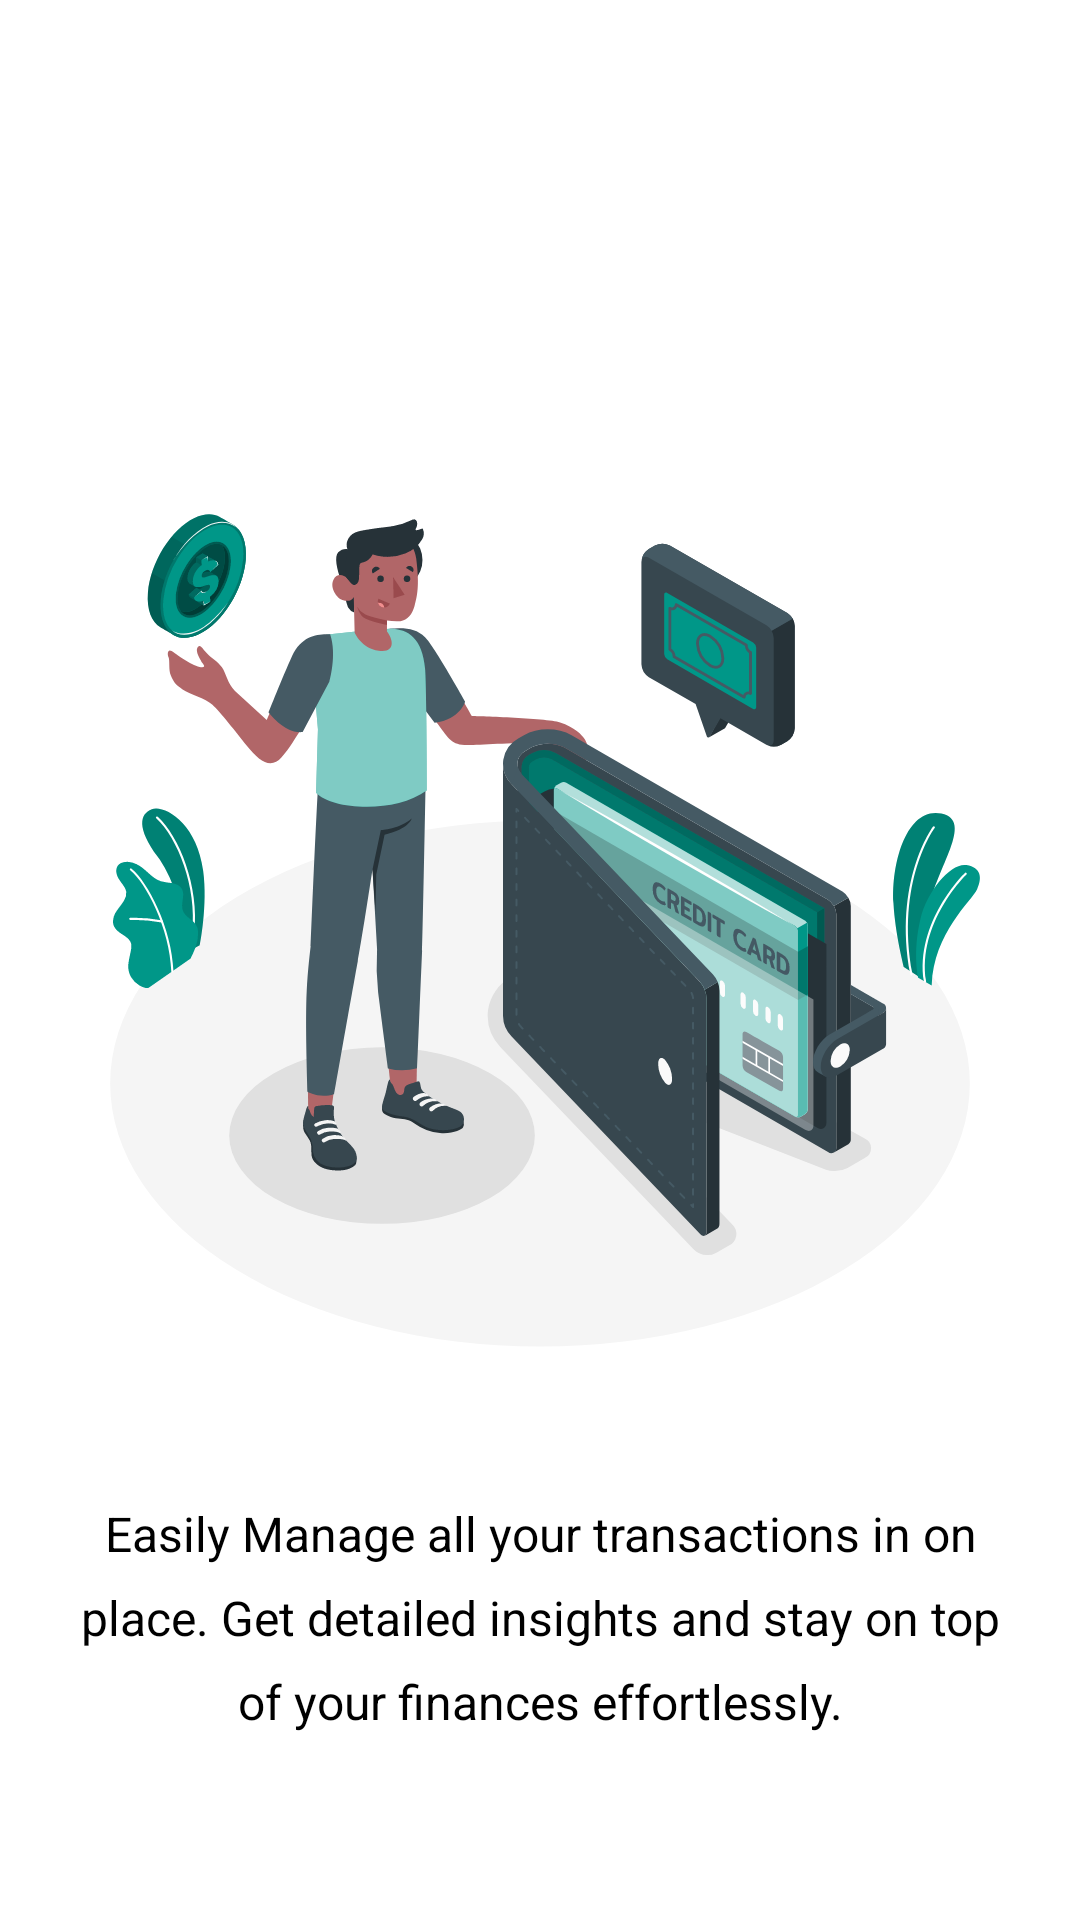

Write the Android layout XML for this screen, with the resource values it uses.
<!-- AndroidManifest.xml: application theme Base.Theme.EaseExpense -->
<!-- res/layout/intro_page_one.xml -->
<?xml version="1.0" encoding="utf-8"?>
<androidx.constraintlayout.widget.ConstraintLayout xmlns:android="http://schemas.android.com/apk/res/android"
    xmlns:app="http://schemas.android.com/apk/res-auto"
    android:layout_width="match_parent"
    android:layout_height="match_parent"
    android:paddingHorizontal="20dp"
    android:paddingBottom="40dp">

    <ImageView
        android:id="@+id/imageView2"
        android:layout_width="wrap_content"
        android:layout_height="wrap_content"
        android:layout_marginHorizontal="20dp"
        android:src="@drawable/intro_transactions"
        app:layout_constraintBottom_toBottomOf="parent"
        app:layout_constraintEnd_toEndOf="parent"
        app:layout_constraintStart_toStartOf="parent"
        app:layout_constraintTop_toTopOf="parent" />

    <com.google.android.material.textview.MaterialTextView
        android:id="@+id/textView2"
        android:layout_width="wrap_content"
        android:layout_height="wrap_content"
        android:layout_gravity="center"
        android:layout_marginTop="-50dp"
        android:lineHeight="28dp"
        android:text="@string/intro_transactions_text"
        android:textAlignment="center"
        android:textSize="16sp"
        app:layout_constraintEnd_toEndOf="parent"
        app:layout_constraintStart_toStartOf="parent"
        app:layout_constraintTop_toBottomOf="@+id/imageView2" />
</androidx.constraintlayout.widget.ConstraintLayout>
<!-- resources referenced by this layout -->
<resources>
  <!-- drawable intro_transactions: vector/xml drawable (drawable, 58303 chars, omitted) -->
  <string name="intro_transactions_text">Easily Manage all your transactions in on place. Get detailed insights and stay on top of your finances effortlessly.</string>
  <style name="Base.Theme.EaseExpense" parent="Theme.Material3.Light.NoActionBar">
          
          <item name="colorPrimary">@color/accentColor</item>
          
          <item name="colorPrimaryContainer">@color/accentColor</item>
          
          <item name="colorSecondaryContainer">@color/accentOpacity</item>
          
          <item name="android:textColorHighlight">@color/accentOpacity</item>
      </style>
  <color name="accentColor">#009788</color>
  <color name="accentOpacity">#5C009788</color>
</resources>
